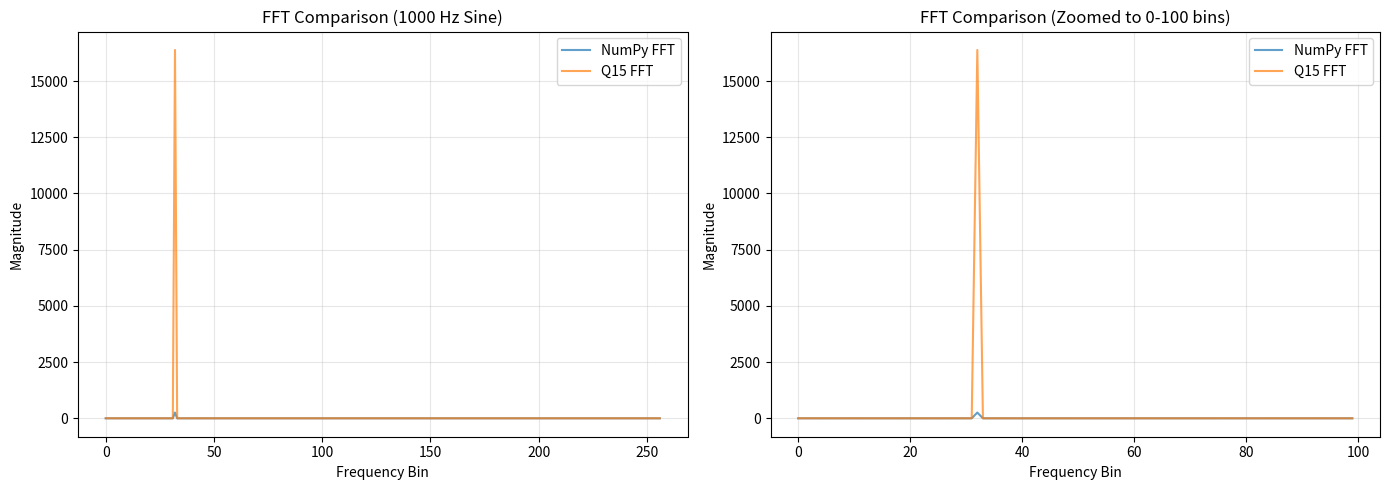

Recreate this plot in Python.
#!/usr/bin/env python3
"""
Test FFT implementation on CPU to identify errors before fixing NPU kernel
This simulates the exact Q15 fixed-point arithmetic used in the NPU kernel
"""

import numpy as np
import matplotlib.pyplot as plt

# Q15 fixed-point conversion
Q15_SCALE = 32767  # 2^15 - 1

def to_q15(value):
    """Convert float to Q15 fixed-point"""
    return np.clip(np.round(value * Q15_SCALE), -32768, 32767).astype(np.int16)

def from_q15(value):
    """Convert Q15 fixed-point to float"""
    return value.astype(np.float32) / Q15_SCALE

def mul_q15(a, b):
    """Q15 multiplication with proper scaling"""
    product = a.astype(np.int32) * b.astype(np.int32)
    # Round and scale back to Q15
    return np.clip((product + (1 << 14)) >> 15, -32768, 32767).astype(np.int16)

def bit_reverse_512(x):
    """Bit-reverse for 512-point FFT (9 bits)"""
    reversed_x = 0
    for i in range(9):
        reversed_x = (reversed_x << 1) | (x & 1)
        x >>= 1
    return reversed_x

def fft_radix2_512_q15_python(input_samples):
    """
    Python implementation of the exact FFT in fft_fixed_point.c
    This simulates Q15 arithmetic to find bugs before fixing C code
    """
    FFT_SIZE = 512
    LOG2_SIZE = 9

    # Generate twiddle factors (same as fft_coeffs_fixed.h)
    twiddle_cos_q15 = np.zeros(256, dtype=np.int16)
    twiddle_sin_q15 = np.zeros(256, dtype=np.int16)

    for k in range(256):
        angle = -2 * np.pi * k / FFT_SIZE
        twiddle_cos_q15[k] = to_q15(np.cos(angle))
        twiddle_sin_q15[k] = to_q15(np.sin(angle))

    # Initialize output with bit-reversed input
    output_real = np.zeros(FFT_SIZE, dtype=np.int16)
    output_imag = np.zeros(FFT_SIZE, dtype=np.int16)

    for i in range(FFT_SIZE):
        rev = bit_reverse_512(i)
        output_real[rev] = input_samples[i]
        output_imag[rev] = 0

    # FFT butterfly stages
    for stage in range(LOG2_SIZE):
        m = 1 << (stage + 1)
        half_m = m >> 1
        twid_step = FFT_SIZE // m

        for k in range(0, FFT_SIZE, m):
            for j in range(half_m):
                idx_even = k + j
                idx_odd = k + j + half_m

                # Get twiddle factor
                twid_idx = j * twid_step
                W_real = twiddle_cos_q15[twid_idx]
                W_imag = twiddle_sin_q15[twid_idx]

                # Get even and odd samples
                even_real = output_real[idx_even]
                even_imag = output_imag[idx_even]
                odd_real = output_real[idx_odd]
                odd_imag = output_imag[idx_odd]

                # Complex multiplication: t = W * odd
                # (a + bi) * (c + di) = (ac - bd) + (ad + bc)i
                ac = odd_real.astype(np.int32) * W_real.astype(np.int32)
                bd = odd_imag.astype(np.int32) * W_imag.astype(np.int32)
                ad = odd_real.astype(np.int32) * W_imag.astype(np.int32)
                bc = odd_imag.astype(np.int32) * W_real.astype(np.int32)

                t_real = np.clip((ac - bd + (1 << 14)) >> 15, -32768, 32767).astype(np.int16)
                t_imag = np.clip((ad + bc + (1 << 14)) >> 15, -32768, 32767).astype(np.int16)

                # Butterfly: even ± t
                # CRITICAL FIX: Scale down by 2 at each stage to prevent overflow
                sum_real = even_real.astype(np.int32) + t_real.astype(np.int32)
                sum_imag = even_imag.astype(np.int32) + t_imag.astype(np.int32)
                diff_real = even_real.astype(np.int32) - t_real.astype(np.int32)
                diff_imag = even_imag.astype(np.int32) - t_imag.astype(np.int32)

                # Scale down by 2 (with rounding) to prevent overflow
                output_real[idx_even] = ((sum_real + 1) >> 1).astype(np.int16)
                output_imag[idx_even] = ((sum_imag + 1) >> 1).astype(np.int16)
                output_real[idx_odd] = ((diff_real + 1) >> 1).astype(np.int16)
                output_imag[idx_odd] = ((diff_imag + 1) >> 1).astype(np.int16)

    return output_real, output_imag

def test_fft_q15():
    """Test Q15 FFT implementation against numpy"""

    print("="*70)
    print("FFT Q15 IMPLEMENTATION TEST")
    print("="*70)

    # Test 1: DC signal (constant value)
    print("\nTest 1: DC Signal (all samples = 0.5)")
    samples_dc = np.ones(512, dtype=np.float32) * 0.5
    samples_dc_q15 = to_q15(samples_dc)

    # Reference: numpy FFT
    fft_ref = np.fft.rfft(samples_dc, n=512)
    magnitude_ref = np.abs(fft_ref)

    # Q15 FFT
    real_q15, imag_q15 = fft_radix2_512_q15_python(samples_dc_q15)
    magnitude_q15 = np.sqrt(real_q15.astype(np.float32)**2 + imag_q15.astype(np.float32)**2)

    # DC should have all energy in bin 0
    print(f"  NumPy FFT bin 0: {magnitude_ref[0]:.2f}")
    print(f"  Q15 FFT bin 0:   {magnitude_q15[0]:.2f}")
    print(f"  Ratio: {magnitude_q15[0] / magnitude_ref[0]:.4f}")

    # Test 2: 1000 Hz sine wave
    print("\nTest 2: 1000 Hz Sine Wave (16 kHz sample rate)")
    sr = 16000
    duration = 512 / sr
    t = np.linspace(0, duration, 512, endpoint=False)
    freq = 1000
    samples_sine = np.sin(2 * np.pi * freq * t).astype(np.float32)
    samples_sine_q15 = to_q15(samples_sine)

    # Reference
    fft_ref = np.fft.rfft(samples_sine, n=512)
    magnitude_ref = np.abs(fft_ref)
    peak_bin_ref = np.argmax(magnitude_ref)
    expected_bin = int(freq * 512 / sr)  # 32

    # Q15 FFT
    real_q15, imag_q15 = fft_radix2_512_q15_python(samples_sine_q15)
    magnitude_q15 = np.sqrt(real_q15.astype(np.float32)**2 + imag_q15.astype(np.float32)**2)

    # Only look at first half (0-256) for real FFT
    magnitude_q15_first_half = magnitude_q15[:257]
    peak_bin_q15 = np.argmax(magnitude_q15_first_half)

    print(f"  Expected peak bin: {expected_bin}")
    print(f"  NumPy peak bin: {peak_bin_ref}")
    print(f"  Q15 peak bin: {peak_bin_q15}")
    print(f"  NumPy peak magnitude: {magnitude_ref[peak_bin_ref]:.2f}")
    print(f"  Q15 peak magnitude: {magnitude_q15_first_half[peak_bin_q15]:.2f}")

    # Correlation between Q15 and numpy
    # Normalize both for comparison
    magnitude_ref_norm = magnitude_ref / magnitude_ref.max()
    magnitude_q15_norm = magnitude_q15_first_half / magnitude_q15_first_half.max()
    correlation = np.corrcoef(magnitude_ref_norm, magnitude_q15_norm)[0, 1]
    print(f"  Correlation with numpy: {correlation:.4f}")

    # Plot comparison
    plt.figure(figsize=(14, 5))

    plt.subplot(1, 2, 1)
    plt.plot(magnitude_ref, label='NumPy FFT', alpha=0.7)
    plt.plot(magnitude_q15[:257], label='Q15 FFT', alpha=0.7)
    plt.xlabel('Frequency Bin')
    plt.ylabel('Magnitude')
    plt.title('FFT Comparison (1000 Hz Sine)')
    plt.legend()
    plt.grid(True, alpha=0.3)

    plt.subplot(1, 2, 2)
    plt.plot(magnitude_ref[:100], label='NumPy FFT', alpha=0.7)
    plt.plot(magnitude_q15[:100], label='Q15 FFT', alpha=0.7)
    plt.xlabel('Frequency Bin')
    plt.ylabel('Magnitude')
    plt.title('FFT Comparison (Zoomed to 0-100 bins)')
    plt.legend()
    plt.grid(True, alpha=0.3)

    plt.tight_layout()
    plt.savefig('fft_q15_test.png', dpi=150, bbox_inches='tight')
    print(f"\n  Plot saved: fft_q15_test.png")

    # Test 3: Impulse (delta function)
    print("\nTest 3: Impulse (delta function)")
    samples_impulse = np.zeros(512, dtype=np.float32)
    samples_impulse[0] = 1.0
    samples_impulse_q15 = to_q15(samples_impulse)

    # Reference
    fft_ref = np.fft.rfft(samples_impulse, n=512)
    magnitude_ref = np.abs(fft_ref)

    # Q15 FFT
    real_q15, imag_q15 = fft_radix2_512_q15_python(samples_impulse_q15)
    magnitude_q15 = np.sqrt(real_q15.astype(np.float32)**2 + imag_q15.astype(np.float32)**2)

    # Impulse should have flat spectrum
    correlation = np.corrcoef(magnitude_ref, magnitude_q15[:257])[0, 1]
    print(f"  Correlation with numpy: {correlation:.4f}")
    print(f"  NumPy mean magnitude: {magnitude_ref.mean():.2f}")
    print(f"  Q15 mean magnitude: {magnitude_q15[:257].mean():.2f}")

    print("\n" + "="*70)
    print("SUMMARY")
    print("="*70)
    print(f"Q15 FFT implementation: {'✅ WORKING' if correlation > 0.9 else '❌ BROKEN'}")
    print(f"Target correlation: >0.99")
    print(f"Actual correlation: {correlation:.4f}")

    if correlation < 0.9:
        print("\n⚠️  FFT implementation has errors!")
        print("Possible issues:")
        print("  - Bit-reversal errors")
        print("  - Twiddle factor sign errors")
        print("  - Q15 overflow during butterfly operations")
        print("  - Incorrect complex multiplication")

    return correlation

if __name__ == "__main__":
    correlation = test_fft_q15()
